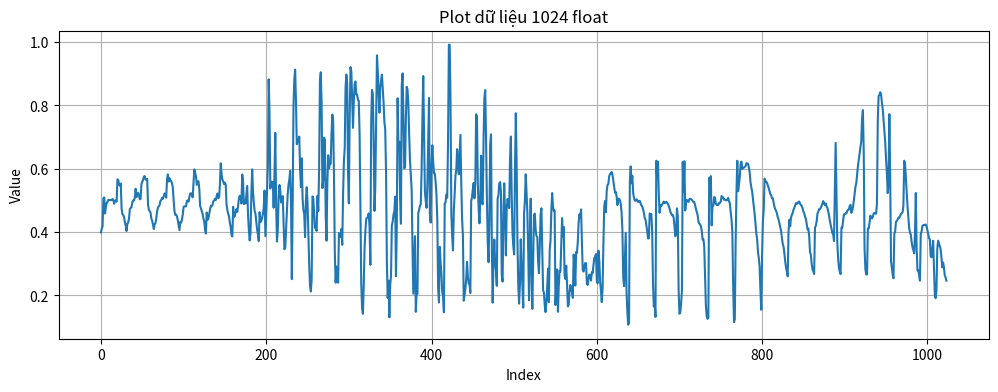

The matplotlib source for this figure:
import numpy as np
import matplotlib.pyplot as plt

# ----- DÁN ĐỦ 1024 FLOAT VÀO ĐÂY -----
data_str = """
0.3991, 0.4109, 0.4181, 0.5071, 0.5093, 0.4585, 0.4798, 0.4917, 0.4965, 0.5022, 0.5013, 0.5011, 0.5011, 0.5011, 0.5046, 0.5011, 0.4894, 0.4990, 0.4994, 0.4961, 0.5666, 0.5645, 0.5492, 0.5469, 0.5536, 0.4743, 0.4568, 0.4538, 0.4473, 0.4311, 0.4203, 0.4035, 0.4265, 0.4305, 0.4432, 0.4730, 0.4765, 0.4788, 0.4945, 0.5000, 0.5000, 0.5083, 0.5369, 0.5102, 0.5169, 0.5243, 0.5169, 0.5035, 0.5047, 0.5516, 0.5592, 0.5645, 0.5751, 0.5767, 0.5665, 0.5649, 0.5683, 0.4864, 0.4704, 0.4664, 0.4618, 0.4433, 0.4355, 0.4237, 0.4097, 0.4249, 0.4282, 0.4435, 0.4658, 0.4776, 0.4815, 0.4854, 0.4984, 0.5012, 0.5086, 0.5051, 0.5141, 0.5220, 0.5203, 0.5086, 0.5678, 0.5820, 0.5594, 0.5700, 0.5637, 0.5607, 0.5549, 0.5398, 0.4999, 0.4662, 0.4540, 0.4553, 0.4496, 0.4378, 0.4221, 0.4064, 0.4322, 0.4298, 0.4384, 0.4553, 0.4788, 0.4815, 0.4815, 0.4815, 0.4984, 0.5000, 0.4961, 0.5102, 0.5220, 0.5220, 0.5220, 0.5097, 0.5538, 0.5977, 0.5873, 0.5762, 0.5492, 0.5580, 0.5609, 0.5379, 0.4832, 0.4745, 0.4658, 0.4579, 0.4427, 0.4348, 0.4074, 0.3956, 0.4621, 0.4386, 0.4423, 0.4569, 0.4714, 0.4831, 0.4815, 0.4854, 0.4972, 0.4995, 0.5051, 0.5016, 0.5134, 0.5219, 0.5074, 0.5097, 0.5522, 0.6170, 0.5819, 0.5657, 0.5602, 0.5514, 0.5560, 0.5496, 0.4870, 0.4690, 0.4579, 0.4501, 0.4295, 0.4166, 0.3902, 0.3863, 0.4798, 0.4472, 0.4506, 0.4619, 0.4725, 0.4642, 0.4838, 0.5067, 0.5149, 0.5091, 0.4902, 0.5818, 0.5569, 0.4884, 0.4942, 0.4903, 0.5175, 0.5458, 0.4548, 0.4066, 0.3738, 0.3963, 0.5171, 0.5980, 0.5287, 0.4927, 0.4664, 0.4579, 0.4330, 0.4081, 0.3914, 0.3718, 0.4630, 0.4316, 0.4349, 0.4446, 0.4578, 0.4755, 0.5311, 0.3874, 0.4533, 0.5277, 0.6096, 0.8821, 0.7742, 0.5374, 0.5593, 0.5572, 0.5584, 0.4770, 0.5822, 0.7133, 0.4898, 0.3704, 0.4058, 0.5083, 0.5488, 0.5316, 0.4935, 0.5018, 0.5137, 0.4282, 0.3459, 0.3499, 0.4044, 0.4589, 0.5198, 0.5500, 0.5665, 0.5932, 0.4993, 0.2515, 0.4883, 0.7989, 0.8833, 0.9130, 0.8132, 0.6775, 0.6872, 0.6893, 0.7014, 0.5974, 0.5419, 0.6329, 0.5062, 0.4700, 0.4562, 0.3842, 0.4996, 0.5416, 0.4944, 0.3906, 0.2975, 0.2307, 0.2125, 0.2517, 0.5127, 0.5064, 0.4597, 0.4133, 0.4123, 0.4038, 0.5146, 0.4666, 0.5977, 0.8730, 0.9046, 0.8080, 0.5388, 0.5657, 0.6984, 0.6907, 0.4512, 0.3731, 0.5578, 0.6424, 0.6011, 0.6174, 0.6155, 0.7094, 0.7709, 0.7524, 0.5767, 0.3362, 0.2404, 0.2910, 0.2797, 0.2405, 0.3975, 0.3901, 0.3842, 0.4103, 0.3599, 0.5191, 0.6242, 0.6651, 0.8579, 0.8974, 0.8685, 0.5842, 0.4907, 0.7673, 0.9209, 0.9070, 0.8196, 0.7290, 0.8140, 0.8686, 0.8755, 0.8345, 0.8334, 0.8175, 0.8145, 0.7074, 0.4608, 0.2366, 0.1593, 0.1421, 0.2308, 0.3484, 0.4045, 0.4421, 0.4451, 0.4474, 0.4590, 0.4193, 0.2965, 0.7463, 0.8489, 0.8354, 0.6890, 0.4668, 0.5436, 0.7472, 0.9579, 0.9070, 0.8357, 0.7771, 0.8571, 0.8801, 0.8970, 0.8513, 0.8095, 0.7469, 0.7243, 0.5884, 0.3030, 0.1921, 0.2467, 0.1310, 0.2315, 0.2629, 0.4209, 0.4327, 0.4553, 0.4646, 0.5121, 0.2607, 0.4166, 0.8223, 0.6619, 0.6856, 0.5080, 0.4263, 0.8633, 0.9011, 0.7668, 0.6010, 0.6055, 0.7600, 0.8587, 0.8494, 0.8038, 0.7054, 0.6240, 0.5798, 0.5332, 0.3496, 0.2057, 0.2929, 0.3873, 0.1483, 0.2091, 0.2051, 0.4611, 0.4701, 0.4832, 0.4879, 0.5944, 0.7588, 0.8928, 0.7123, 0.5278, 0.4995, 0.4768, 0.5492, 0.6862, 0.8237, 0.4583, 0.4300, 0.6047, 0.6742, 0.6233, 0.5861, 0.5847, 0.5576, 0.5194, 0.4412, 0.2246, 0.1779, 0.3536, 0.3034, 0.2686, 0.2098, 0.1978, 0.1468, 0.4902, 0.4942, 0.5181, 0.5087, 0.6823, 0.9915, 0.9915, 0.8161, 0.4570, 0.3867, 0.3423, 0.4695, 0.5196, 0.5777, 0.5971, 0.6618, 0.6337, 0.5825, 0.6421, 0.7069, 0.5542, 0.4417, 0.3898, 0.1835, 0.2017, 0.2212, 0.2526, 0.3060, 0.2602, 0.2378, 0.2353, 0.2079, 0.4981, 0.5098, 0.5352, 0.5553, 0.5070, 0.5578, 0.7719, 0.7654, 0.5571, 0.4776, 0.4278, 0.4991, 0.6412, 0.4930, 0.4877, 0.6925, 0.8244, 0.8482, 0.6985, 0.5071, 0.3705, 0.3051, 0.4322, 0.6765, 0.7086, 0.3519, 0.1771, 0.3016, 0.3765, 0.3039, 0.2788, 0.2306, 0.5055, 0.5172, 0.5540, 0.5581, 0.5290, 0.2642, 0.2437, 0.4485, 0.5542, 0.4564, 0.3265, 0.4742, 0.5045, 0.4931, 0.4756, 0.6287, 0.7018, 0.5213, 0.3974, 0.3549, 0.3298, 0.5972, 0.7753, 0.6218, 0.3688, 0.2307, 0.1742, 0.2350, 0.3772, 0.2920, 0.2315, 0.1616, 0.4588, 0.4980, 0.5827, 0.5255, 0.4604, 0.3411, 0.1853, 0.3779, 0.5057, 0.2668, 0.1577, 0.3027, 0.4549, 0.4586, 0.4080, 0.3878, 0.3849, 0.3057, 0.2704, 0.3560, 0.4559, 0.4752, 0.3537, 0.2175, 0.2079, 0.1698, 0.1475, 0.1790, 0.2264, 0.2848, 0.1792, 0.3430, 0.3732, 0.4685, 0.5233, 0.4804, 0.4667, 0.4681, 0.1698, 0.2329, 0.2822, 0.1485, 0.2309, 0.2777, 0.2759, 0.3548, 0.4441, 0.3868, 0.4166, 0.2652, 0.2520, 0.2939, 0.2381, 0.1655, 0.1709, 0.2116, 0.2331, 0.2185, 0.2115, 0.1925, 0.3290, 0.2960, 0.2313, 0.3368, 0.3345, 0.3693, 0.4286, 0.4563, 0.4451, 0.4718, 0.3664, 0.2813, 0.2754, 0.2916, 0.3024, 0.3018, 0.2372, 0.2332, 0.2544, 0.2660, 0.2609, 0.2469, 0.2732, 0.2703, 0.2971, 0.3188, 0.3221, 0.3307, 0.2469, 0.2384, 0.3416, 0.3113, 0.2446, 0.2170, 0.1790, 0.2228, 0.3631, 0.4801, 0.4982, 0.4626, 0.5306, 0.5493, 0.5517, 0.5765, 0.5832, 0.5849, 0.5898, 0.5807, 0.5628, 0.5430, 0.5247, 0.5266, 0.5121, 0.4855, 0.5056, 0.5048, 0.5004, 0.4895, 0.4620, 0.4054, 0.2565, 0.2294, 0.3145, 0.3980, 0.2120, 0.1467, 0.1077, 0.1155, 0.5601, 0.6075, 0.5544, 0.5778, 0.5234, 0.5079, 0.4997, 0.4989, 0.5036, 0.5010, 0.4953, 0.4978, 0.4987, 0.4912, 0.4841, 0.4809, 0.4721, 0.4610, 0.4441, 0.4397, 0.4213, 0.4029, 0.3799, 0.3802, 0.4590, 0.4524, 0.4571, 0.4026, 0.2396, 0.1647, 0.1813, 0.1322, 0.6253, 0.5725, 0.6225, 0.5218, 0.4611, 0.4858, 0.4819, 0.4869, 0.4909, 0.4964, 0.4913, 0.4930, 0.4958, 0.4930, 0.4891, 0.4829, 0.4751, 0.4637, 0.4593, 0.4527, 0.4543, 0.4449, 0.4191, 0.3870, 0.3978, 0.4750, 0.4507, 0.2192, 0.1424, 0.1463, 0.1737, 0.2168, 0.6211, 0.5277, 0.6239, 0.4684, 0.4969, 0.5015, 0.4964, 0.4953, 0.5038, 0.5054, 0.5042, 0.5014, 0.4986, 0.4947, 0.4947, 0.4845, 0.4727, 0.4628, 0.4538, 0.4331, 0.4264, 0.4246, 0.4179, 0.4034, 0.3768, 0.3784, 0.3541, 0.2652, 0.1689, 0.1353, 0.1263, 0.1302, 0.5714, 0.5556, 0.5765, 0.4213, 0.4841, 0.4839, 0.5106, 0.5091, 0.4893, 0.4857, 0.4869, 0.4854, 0.4920, 0.4924, 0.4959, 0.5139, 0.5105, 0.5093, 0.5019, 0.5027, 0.5016, 0.5000, 0.5028, 0.5081, 0.4977, 0.4910, 0.4636, 0.4401, 0.4026, 0.2310, 0.1157, 0.1247, 0.3689, 0.5249, 0.6251, 0.5291, 0.5494, 0.5736, 0.6149, 0.6228, 0.5996, 0.6023, 0.6035, 0.6059, 0.6082, 0.6176, 0.6153, 0.6162, 0.6049, 0.5885, 0.5571, 0.5412, 0.5279, 0.5039, 0.4793, 0.4563, 0.4283, 0.3958, 0.3790, 0.3382, 0.3184, 0.2910, 0.2166, 0.1550, 0.3280, 0.4356, 0.4712, 0.5685, 0.5604, 0.5595, 0.5553, 0.5468, 0.5400, 0.5299, 0.5195, 0.5164, 0.5063, 0.5066, 0.4932, 0.4793, 0.4719, 0.4668, 0.4590, 0.4465, 0.4398, 0.4272, 0.4154, 0.4043, 0.3810, 0.3626, 0.3539, 0.3331, 0.3066, 0.2874, 0.2750, 0.2605, 0.4006, 0.4393, 0.4184, 0.4458, 0.4544, 0.4602, 0.4706, 0.4765, 0.4846, 0.4916, 0.4897, 0.4905, 0.4956, 0.4964, 0.4897, 0.4853, 0.4830, 0.4752, 0.4650, 0.4592, 0.4490, 0.4417, 0.4248, 0.4085, 0.4111, 0.3874, 0.3357, 0.3299, 0.2999, 0.2824, 0.2771, 0.2677, 0.4143, 0.4202, 0.4336, 0.4583, 0.4643, 0.4724, 0.4726, 0.4770, 0.4828, 0.4897, 0.4980, 0.4910, 0.4855, 0.4909, 0.4807, 0.4768, 0.4655, 0.4520, 0.4359, 0.4225, 0.4111, 0.3967, 0.3946, 0.3719, 0.5346, 0.6816, 0.5162, 0.3702, 0.3166, 0.2864, 0.2753, 0.2675, 0.4141, 0.4136, 0.4349, 0.4556, 0.4565, 0.4592, 0.4592, 0.4666, 0.4706, 0.4713, 0.4823, 0.4862, 0.4611, 0.4670, 0.4792, 0.4992, 0.5209, 0.5431, 0.5549, 0.5837, 0.6088, 0.6290, 0.6503, 0.6681, 0.6871, 0.7585, 0.7852, 0.6518, 0.3470, 0.2826, 0.2663, 0.2663, 0.4113, 0.4117, 0.4286, 0.4521, 0.4468, 0.4433, 0.4488, 0.4583, 0.4609, 0.4591, 0.4581, 0.4914, 0.7557, 0.8301, 0.8328, 0.8415, 0.8346, 0.8080, 0.7884, 0.7543, 0.7190, 0.6835, 0.6304, 0.5863, 0.5233, 0.5531, 0.7725, 0.5814, 0.3089, 0.2877, 0.2663, 0.2545, 0.3944, 0.4022, 0.4326, 0.4354, 0.4396, 0.4458, 0.4454, 0.4505, 0.4572, 0.4599, 0.4627, 0.4826, 0.6253, 0.6146, 0.5699, 0.5238, 0.4806, 0.4446, 0.4120, 0.3984, 0.3913, 0.3676, 0.3519, 0.3441, 0.3331, 0.3943, 0.5235, 0.3495, 0.2793, 0.2789, 0.2647, 0.2467, 0.3943, 0.4022, 0.4189, 0.4223, 0.4225, 0.4230, 0.4239, 0.4171, 0.4069, 0.3944, 0.3813, 0.3762, 0.3238, 0.3204, 0.3490, 0.3727, 0.2864, 0.2031, 0.1914, 0.2182, 0.3474, 0.3731, 0.3641, 0.3547, 0.3473, 0.3215, 0.2886, 0.3043, 0.2902, 0.2639, 0.2573, 0.2467
"""

# Chuyển chuỗi -> list float
data = np.array([float(x) for x in data_str.replace("\n", "").split(",") if x.strip() != ""])

print("Số phần tử đọc được:", len(data))

# ---- VẼ BIỂU ĐỒ ----
plt.figure(figsize=(12,4))
plt.plot(data)
plt.title("Plot dữ liệu 1024 float")
plt.xlabel("Index")
plt.ylabel("Value")
plt.grid(True)
plt.show()
